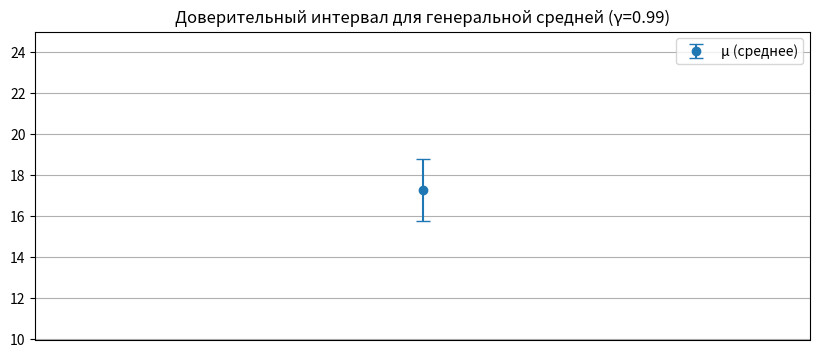
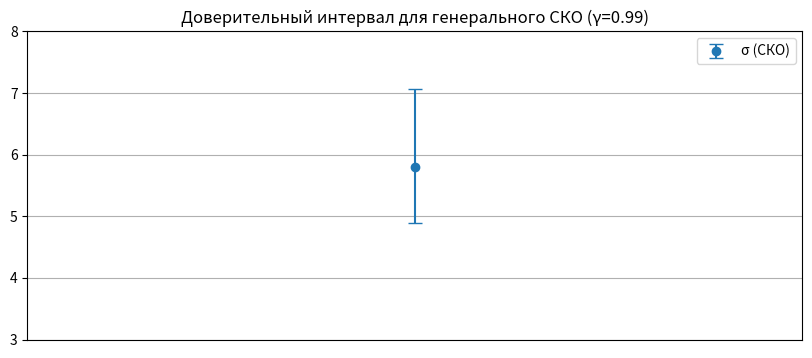

Write Python code to recreate these figures, in order.
from scipy.stats import t
import matplotlib.pyplot as plt
import numpy as np
from scipy.stats import chi2

n = 100
mean = 17.29
s = 5.7932
gamma = 0.99

t_critical = t.ppf((1 + gamma)/2, df=n-1)
margin = t_critical * s / np.sqrt(n)

chi2_upper = chi2.ppf((1 - gamma)/2, df=n-1)
chi2_lower = chi2.ppf((1 + gamma)/2, df=n-1)

lower_bound = np.sqrt((n - 1) * s**2 / chi2_lower)
upper_bound = np.sqrt((n - 1) * s**2 / chi2_upper)

# График для μ
plt.figure(figsize=(10, 4))
plt.errorbar(1, mean, yerr=margin, fmt='o', capsize=5, label='μ (среднее)')
plt.xlim(0.5, 1.5)
plt.ylim(10, 25)
plt.title('Доверительный интервал для генеральной средней (γ=0.99)')
plt.legend()
plt.grid()
plt.xticks([])
plt.show()

# График для σ
plt.figure(figsize=(10, 4))
plt.errorbar(1, s, yerr=[[s - lower_bound], [upper_bound - s]], fmt='o', capsize=5, label='σ (СКО)')
plt.xlim(0.5, 1.5)
plt.ylim(3, 8)
plt.title('Доверительный интервал для генерального СКО (γ=0.99)')
plt.legend()
plt.grid()
plt.xticks([])
plt.show()